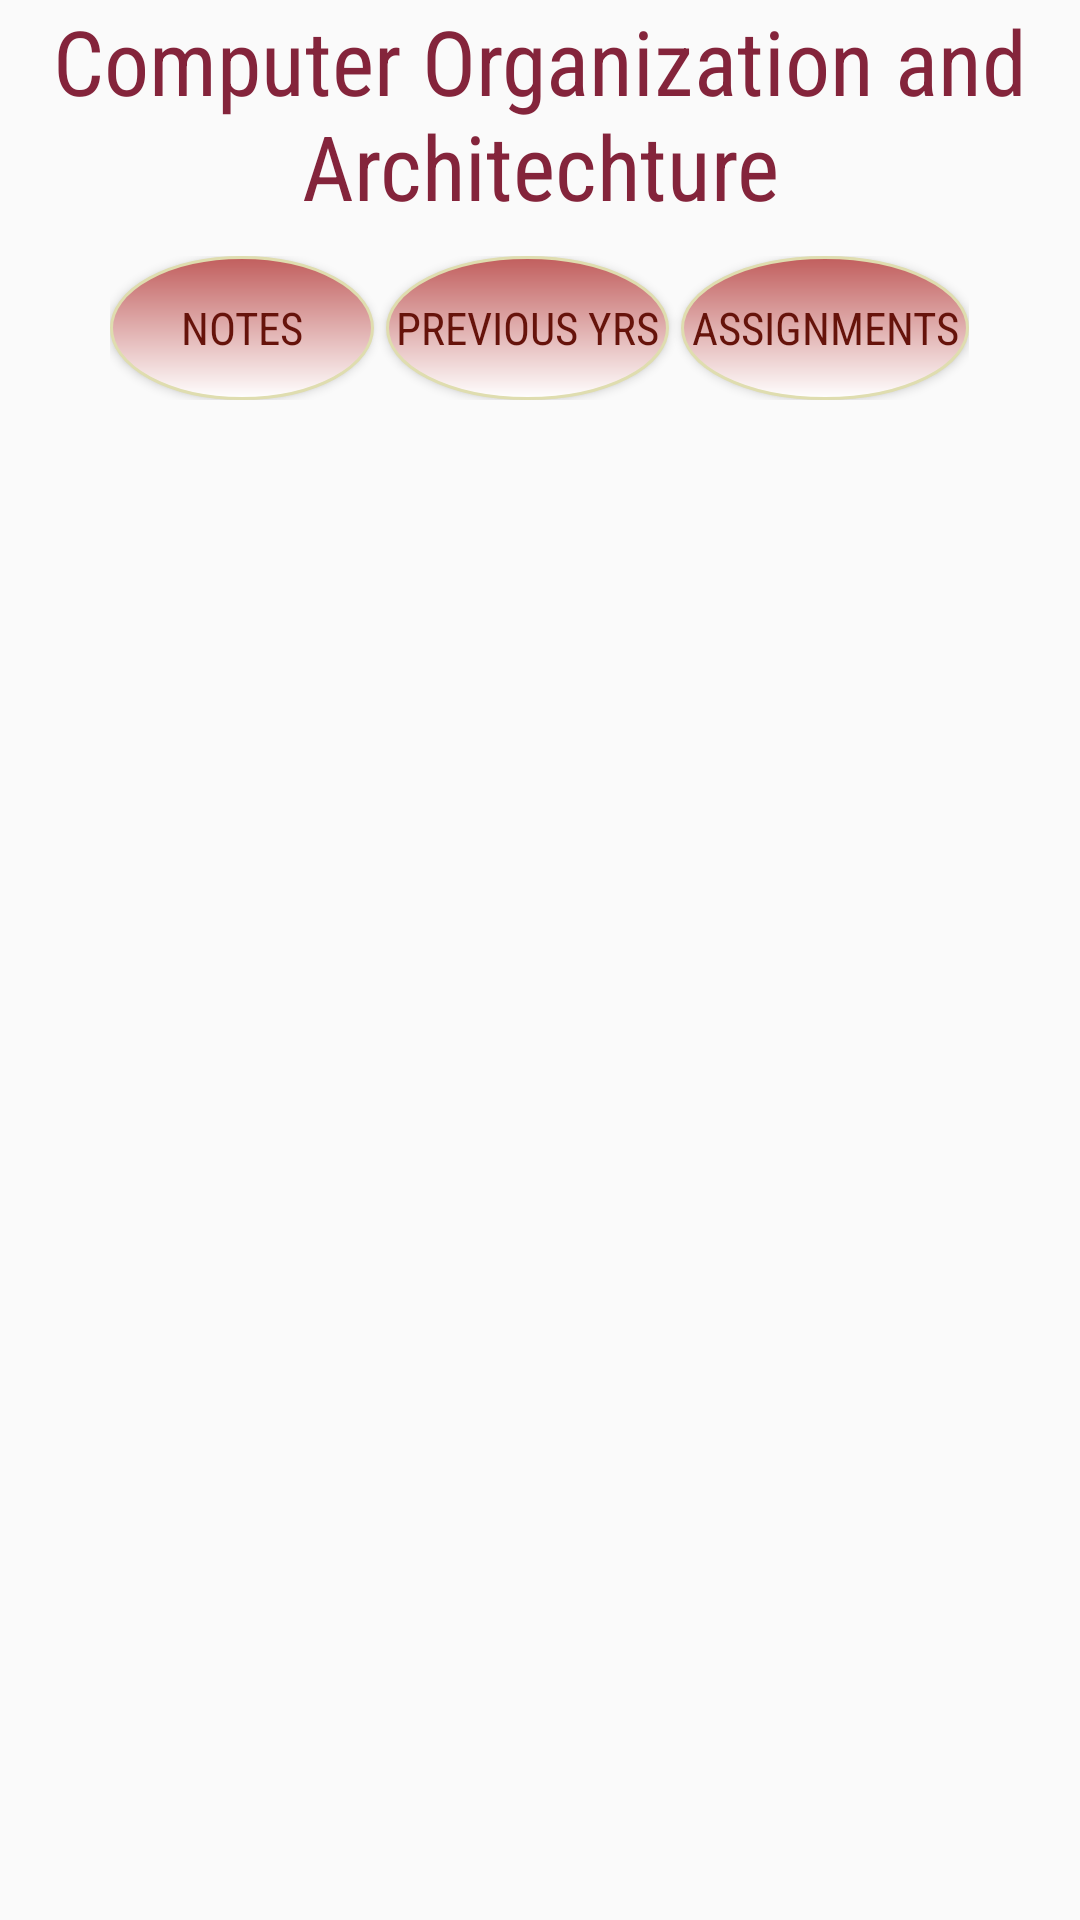

Here is an Android app screen rendered from its layout file. Give the layout XML and the strings, colors and styles it references.
<!-- AndroidManifest.xml: application theme AppTheme -->
<!-- res/layout/activity_coa.xml -->
<?xml version="1.0" encoding="utf-8"?>
<RelativeLayout xmlns:android="http://schemas.android.com/apk/res/android"
    xmlns:tools="http://schemas.android.com/tools"
    android:id="@+id/activity_main3"
    android:layout_width="match_parent"
    android:layout_height="match_parent"
    android:background="@drawable/bb7"
    android:paddingTop="@dimen/activity_vertical_margin"
    tools:context="com.example.acer.firstapp.COA">
<TextView
    android:layout_width="wrap_content"

    android:layout_height="wrap_content"
    android:layout_alignParentTop="true"
    android:layout_centerHorizontal="true"
    android:textSize="30sp"
    android:textColor="#84243b"
    android:id="@+id/tv"
    android:gravity="center"
    android:text="Computer Organization
and Architechture"
    android:fontFamily="sans-serif-condensed"/>
    <LinearLayout
        android:layout_marginTop="10sp"
        android:layout_marginLeft="3sp"
        android:layout_centerHorizontal="true"
        android:id="@+id/linearLayout"
        android:layout_width="wrap_content"
        android:layout_height="wrap_content"
        android:layout_below="@+id/tv"
        >
        <Button
            android:layout_width="wrap_content"
            android:layout_height="wrap_content"
            android:text="Notes"
            android:onClick="changeme"
            android:layout_marginRight="4sp"
            android:id="@+id/btnNotes"
            style="@style/btnstyle"
            />
        <Button
            android:layout_width="wrap_content"
            android:layout_height="wrap_content"
            android:text=" Previous Yrs "
            android:layout_marginRight="4sp"
            android:id="@+id/btnPrev"
            android:onClick="changeme"
            android:gravity="center"
            style="@style/btnstyle"
            />
        <Button
            android:layout_width="wrap_content"
            android:layout_height="wrap_content"
            android:text=" Assignments "
            android:onClick="changeme"
            android:id="@+id/btnAssignments"
            style="@style/btnstyle"
            />
    </LinearLayout>
    <FrameLayout
        android:layout_width="match_parent"
        android:layout_margin="10sp"
        android:layout_height="match_parent"
        android:layout_below="@+id/linearLayout"
        android:id="@+id/fragment"></FrameLayout>

</RelativeLayout>
<!-- resources referenced by this layout -->
<resources>
  <style name="btnstyle">
          <item name="android:textSize">15sp</item>
          <item name="android:textColor">#66130b</item>
          <item name="android:fontFamily">sans-serif-condensed</item>
          <item name="android:background">@drawable/thumb_drawable</item>
          <item name="android:gravity">center</item>
      </style>
  <style name="AppTheme" parent="Theme.AppCompat.Light.DarkActionBar">
          
          <item name="colorPrimary">@color/colorPrimary</item>
          <item name="colorPrimaryDark">@color/colorPrimaryDark</item>
          <item name="colorAccent">@color/colorAccent</item>
      </style>
  <!-- drawable thumb_drawable (drawable) -->
  <?xml version="1.0" encoding="utf-8"?>
      <shape
          xmlns:android="http://schemas.android.com/apk/res/android"
          android:shape="oval">
          <gradient
              android:startColor="#c15e5d"
              android:endColor="#FFF"
              android:angle="-90" />
          <size
              android:width="30dp"
              android:height="30dp" />
          <stroke
              android:width="1dp"
              android:color="#dfddaf" />
      </shape>
  <!-- not gathered from this repository: default colours our renderer supplied (Android Studio template values) -->
  <color name="colorPrimary">#FF6200EE</color>
  <color name="colorPrimaryDark">#FF3700B3</color>
  <color name="colorAccent">#FF03DAC5</color>
</resources>
